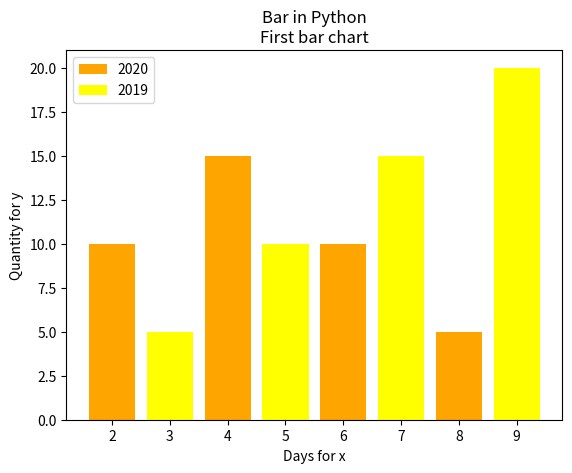

Reproduce this figure in Python.
import matplotlib.pyplot as matlib2

x1 = [2,4,6,8]
y1 = [10,15,10,5]

x2 = [3,5,7,9]
y2 = [5,10,15,20]

matlib2.bar(x1,y1, label='2020', color='orange')
matlib2.bar(x2, y2, label='2019', color='yellow')

matlib2.ylabel('Quantity for y')
matlib2.xlabel('Days for x')
matlib2.title('Bar in Python\nFirst bar chart')
matlib2.legend()
matlib2.show()